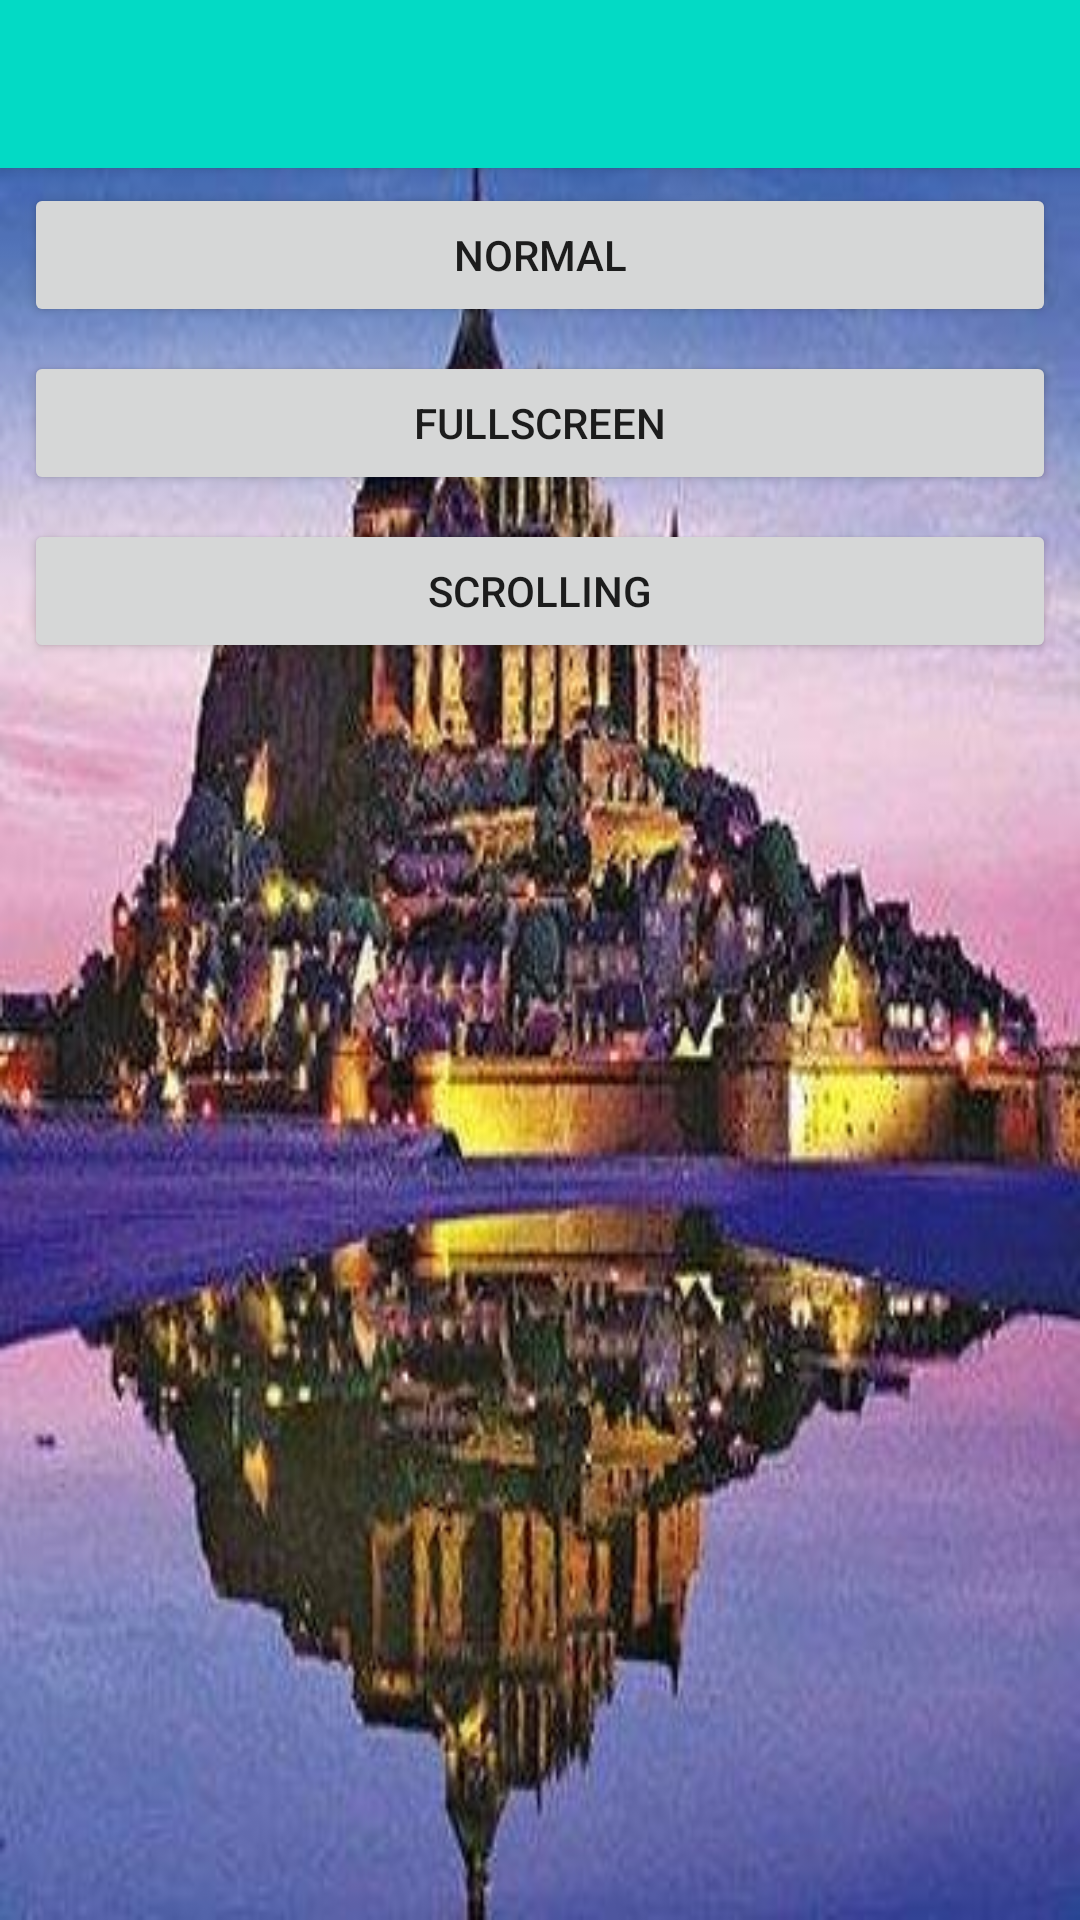

Reconstruct the res/layout file that produces this screen, plus the resources it refers to.
<!-- AndroidManifest.xml: application theme AppTheme -->
<!-- res/layout/activity_main.xml -->
<?xml version="1.0" encoding="utf-8"?>
<android.support.constraint.ConstraintLayout xmlns:android="http://schemas.android.com/apk/res/android"
    xmlns:app="http://schemas.android.com/apk/res-auto"
    xmlns:tools="http://schemas.android.com/tools"
    android:id="@+id/activity_main"
    android:layout_width="match_parent"
    android:layout_height="match_parent"
    android:background="@drawable/main_bg"
    tools:context="cn.wyx.android.swipeback.MainActivity">

    <android.support.v7.widget.Toolbar xmlns:android="http://schemas.android.com/apk/res/android"
        android:id="@+id/toolbar"
        android:layout_width="match_parent"
        android:layout_height="wrap_content"
        android:background="?attr/colorPrimary"
        android:elevation="2dp"
        android:minHeight="?attr/actionBarSize"
        app:popupTheme="@style/ThemeOverlay.AppCompat.Light" />

    <Button
        android:id="@+id/button"
        android:layout_width="0dp"
        android:layout_height="wrap_content"
        android:layout_marginEnd="8dp"
        android:layout_marginLeft="8dp"
        android:layout_marginRight="8dp"
        android:layout_marginStart="8dp"
        android:layout_marginTop="61dp"
        android:onClick="normal"
        android:text="Normal"
        app:layout_constraintLeft_toLeftOf="@+id/activity_main"
        app:layout_constraintRight_toRightOf="@+id/activity_main"
        app:layout_constraintTop_toTopOf="@+id/activity_main"
        tools:layout_constraintLeft_creator="1"
        tools:layout_constraintRight_creator="1"
        tools:layout_constraintTop_creator="1" />

    <Button
        android:id="@+id/button2"
        android:layout_width="0dp"
        android:layout_height="wrap_content"
        android:layout_marginEnd="8dp"
        android:layout_marginLeft="8dp"
        android:layout_marginRight="8dp"
        android:layout_marginStart="8dp"
        android:layout_marginTop="8dp"
        android:onClick="fullscreen"
        android:text="Fullscreen"
        app:layout_constraintLeft_toLeftOf="@+id/activity_main"
        app:layout_constraintRight_toRightOf="@+id/activity_main"
        app:layout_constraintTop_toBottomOf="@+id/button"
        tools:layout_constraintLeft_creator="1"
        tools:layout_constraintRight_creator="1"
        tools:layout_constraintTop_creator="1" />

    <Button
        android:id="@+id/button3"
        android:layout_width="0dp"
        android:layout_height="wrap_content"
        android:layout_marginTop="8dp"
        android:onClick="scrolling"
        android:text="Scrolling"
        app:layout_constraintLeft_toLeftOf="@+id/button2"
        app:layout_constraintRight_toRightOf="@+id/button2"
        app:layout_constraintTop_toBottomOf="@+id/button2"
        tools:layout_constraintLeft_creator="1"
        tools:layout_constraintRight_creator="1"
        tools:layout_constraintTop_creator="1" />

</android.support.constraint.ConstraintLayout>
<!-- resources referenced by this layout -->
<resources>
  <!-- drawable main_bg: jpeg bitmap (drawable, 42497 bytes) -->
  <style name="AppTheme" parent="Theme.AppCompat.Light.NoActionBar">
          
          <item name="colorPrimary">@color/colorAccent</item>
          <item name="colorPrimaryDark">@color/colorAccent</item>
          <item name="colorAccent">@color/colorAccent</item>
          <item name="android:windowIsTranslucent">true</item>
          <item name="android:windowBackground">@android:color/transparent</item>
      </style>
  <!-- not gathered from this repository: default colours our renderer supplied (Android Studio template values) -->
  <color name="colorAccent">#FF03DAC5</color>
</resources>
